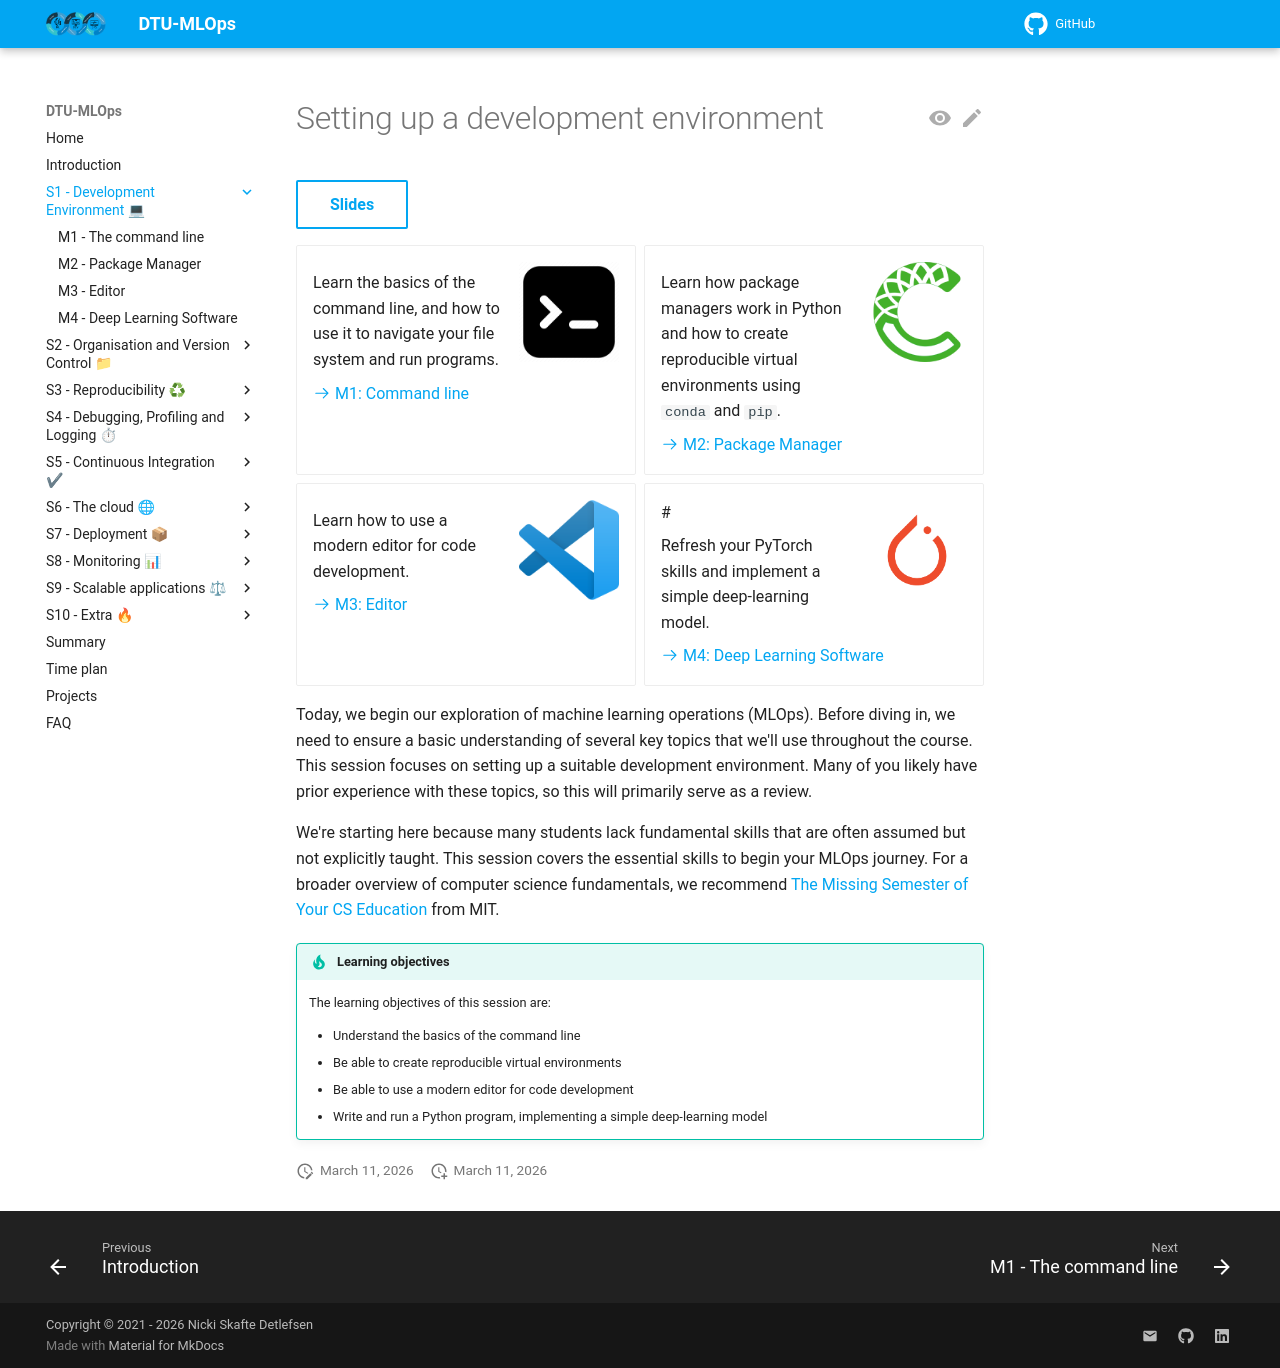

repository: Tareke12Tewele12/MLOPS · page: latest/s1_development_environment/index.html · generator: mkdocs

# Setting up a development environment

[Slides](../slides/DeepLearningSoftware.pdf){ .md-button }

<div class="grid cards" markdown>

- ![Terminal icon](../figures/icons/terminal.png){align=right : style="height:100px;width:100px"}

    Learn the basics of the command line, and how to use it to navigate your file system and run programs.

    [:octicons-arrow-right-24: M1: Command line](command_line.md)

- ![Conda icon](../figures/icons/conda.png){align=right : style="height:100px;width:100px"}

    Learn how package managers work in Python and how to create reproducible virtual environments using
    `conda` and `pip`.

    [:octicons-arrow-right-24: M2: Package Manager](package_manager.md)

- ![VS Code icon](../figures/icons/vscode.png){align=right : style="height:100px;width:100px"}

    Learn how to use a modern editor for code development.

    [:octicons-arrow-right-24: M3: Editor](editor.md)

- ![PyTorch icon](../figures/icons/pytorch.png){align=right : style="height:100px;width:100px"}#

    Refresh your PyTorch skills and implement a simple deep-learning model.

    [:octicons-arrow-right-24: M4: Deep Learning Software](deep_learning_software.md)

</div>

Today, we begin our exploration of machine learning operations (MLOps). Before diving in, we need to ensure a basic
understanding of several key topics that we'll use throughout the course. This session focuses on setting up a suitable
development environment. Many of you likely have prior experience with these topics, so this will primarily serve as a
review.

We're starting here because many students lack fundamental skills that are often assumed but not explicitly taught. This
session covers the essential skills to begin your MLOps journey. For a broader overview of computer science
fundamentals, we recommend [The Missing Semester of Your CS Education](https://missing.csail.mit.edu/) from MIT.

!!! tip "Learning objectives"

    The learning objectives of this session are:

    * Understand the basics of the command line
    * Be able to create reproducible virtual environments
    * Be able to use a modern editor for code development
    * Write and run a Python program, implementing a simple deep-learning model
